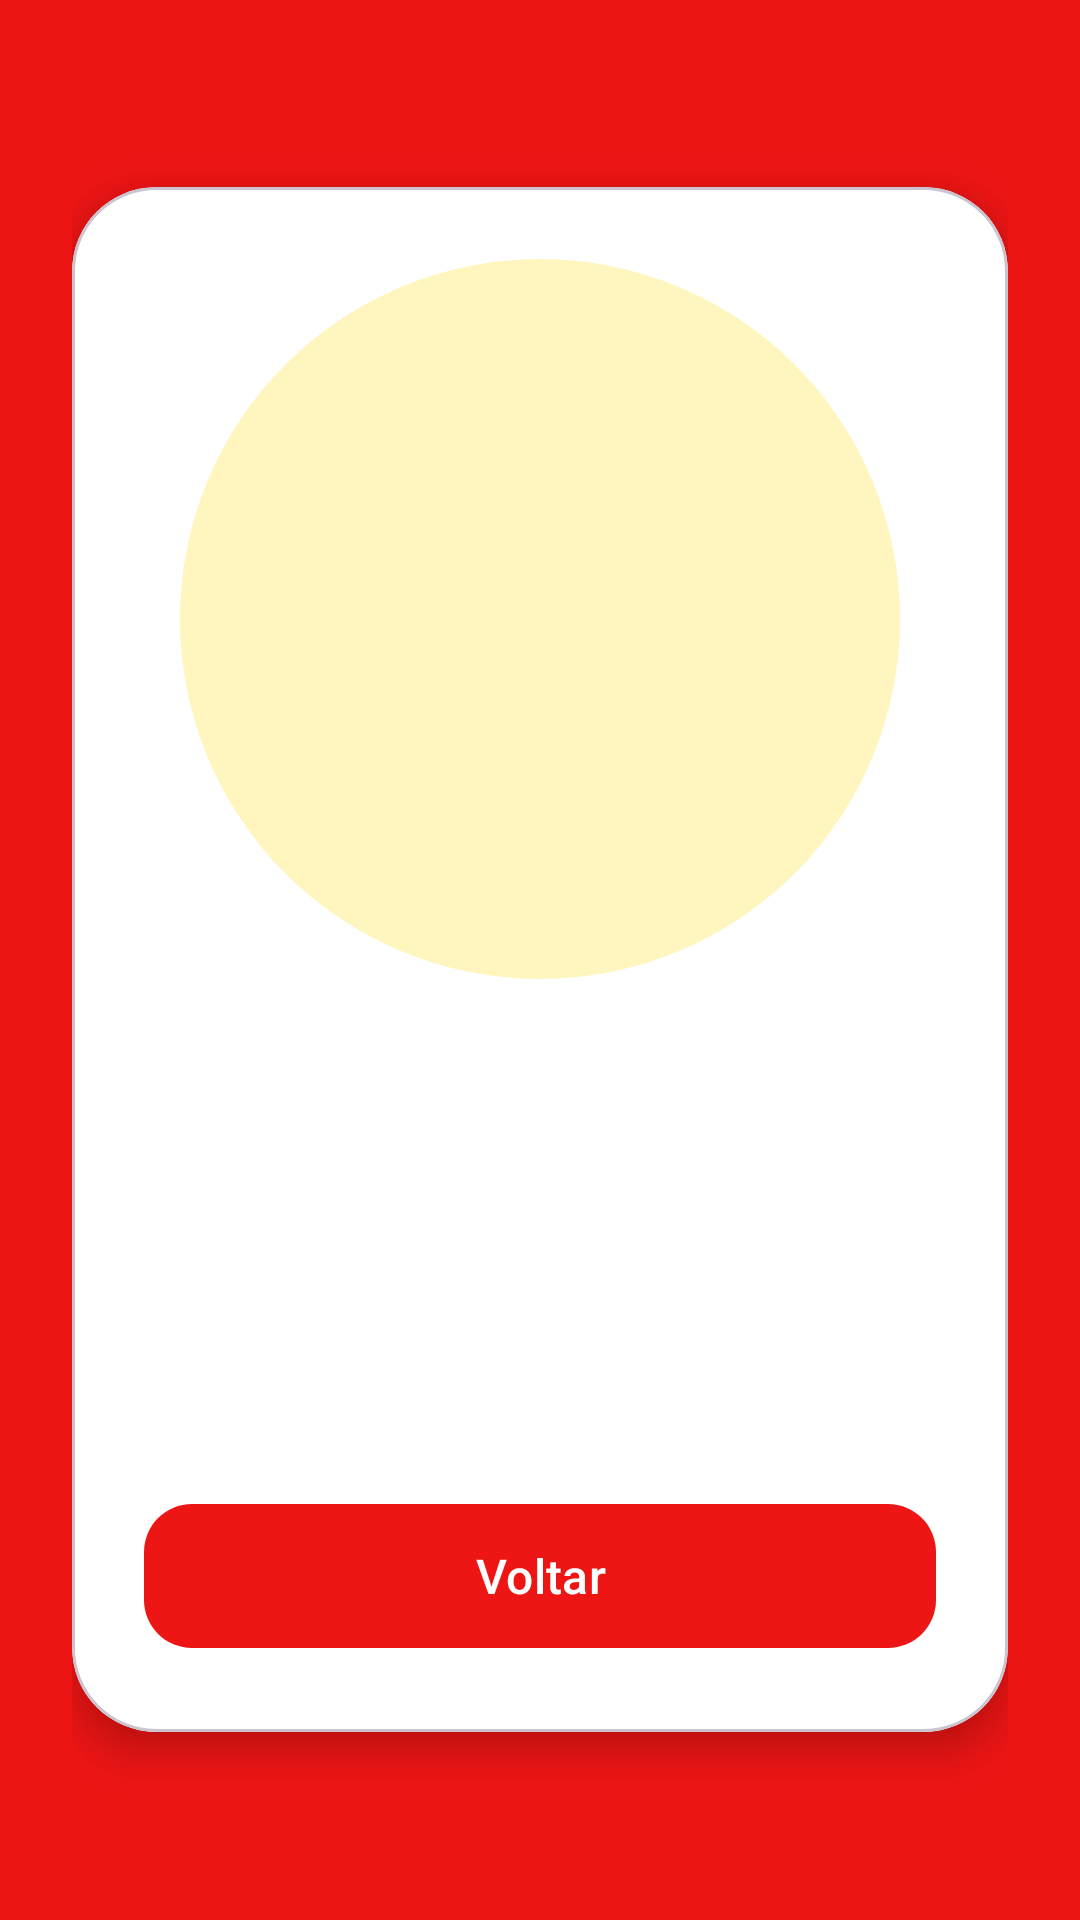

Reconstruct the res/layout file that produces this screen, plus the resources it refers to.
<!-- AndroidManifest.xml: application theme Theme.Pokedex -->
<!-- res/layout/activity_detalhes.xml -->
<?xml version="1.0" encoding="utf-8"?>
<LinearLayout xmlns:android="http://schemas.android.com/apk/res/android" xmlns:app="http://schemas.android.com/apk/res-auto" android:layout_width="match_parent" android:layout_height="match_parent" android:background="@color/pokemon_red" android:fitsSystemWindows="true" android:orientation="vertical">
    
    <ScrollView android:layout_width="match_parent" android:layout_height="0dp" android:layout_weight="1" android:fillViewport="true">
        <LinearLayout android:layout_width="match_parent" android:layout_height="wrap_content" android:gravity="center" android:orientation="vertical" android:padding="24dp">
            <com.google.android.material.card.MaterialCardView android:layout_width="match_parent" android:layout_height="wrap_content" app:cardBackgroundColor="@color/white" app:cardCornerRadius="28dp" app:cardElevation="8dp">
                
                <LinearLayout android:layout_width="match_parent" android:layout_height="wrap_content" android:gravity="center_horizontal" android:orientation="vertical" android:padding="24dp">
                    <ImageView android:id="@+id/imgPokemon" android:layout_width="240dp" android:layout_height="240dp" android:background="@drawable/bg_circle_image" android:contentDescription="@string/desc_imagem_pokemon" android:padding="16dp" android:scaleType="fitCenter"/>
                    <TextView android:id="@+id/txtNome" android:layout_width="match_parent" android:layout_height="wrap_content" android:layout_marginTop="20dp" android:gravity="center" android:textColor="@color/pokemon_dark" android:textSize="30sp" android:textStyle="bold"/>
                    <TextView android:id="@+id/txtTipo" android:layout_width="wrap_content" android:layout_height="wrap_content" android:layout_marginTop="10dp" android:background="@drawable/bg_tipo" android:paddingStart="18dp" android:paddingTop="6dp" android:paddingEnd="18dp" android:paddingBottom="6dp" android:textSize="14sp" android:textStyle="bold"/>
                    <TextView android:id="@+id/txtDescricao" android:layout_width="match_parent" android:layout_height="wrap_content" android:layout_marginTop="20dp" android:gravity="center" android:textColor="@color/text_secondary" android:textSize="16sp"/>
                    <com.google.android.material.button.MaterialButton android:id="@+id/btnVoltar" android:layout_width="match_parent" android:layout_height="56dp" android:layout_marginTop="28dp" android:text="@string/detalhes_voltar" android:textSize="16sp" app:cornerRadius="16dp"/>
                </LinearLayout>
            </com.google.android.material.card.MaterialCardView>
        </LinearLayout>
    </ScrollView>
</LinearLayout>
<!-- resources referenced by this layout -->
<resources>
  <color name="pokemon_dark">#222224</color>
  <color name="pokemon_red">#EE1515</color>
  <color name="text_secondary">#5F6368</color>
  <color name="white">#FFFFFF</color>
  <!-- drawable bg_circle_image (drawable) -->
  <?xml version="1.0" encoding="utf-8"?>
  <shape xmlns:android="http://schemas.android.com/apk/res/android"
      android:shape="oval">
      <solid android:color="@color/pokemon_yellow_light" />
  </shape>
  <!-- drawable bg_tipo (drawable) -->
  <?xml version="1.0" encoding="utf-8"?>
  <shape xmlns:android="http://schemas.android.com/apk/res/android"
      android:shape="rectangle">
      <solid android:color="@color/white" />
      <corners android:radius="50dp" />
  </shape>
  <string name="desc_imagem_pokemon">Imagem do Pokémon</string>
  <string name="detalhes_voltar">Voltar</string>
  <style name="Theme.Pokedex" parent="Base.Theme.PokemonApp" />
  <color name="pokemon_yellow_light">#FFF6BF</color>
  <style name="Base.Theme.PokemonApp" parent="Theme.Material3.Light.NoActionBar">
          <item name="colorPrimary">@color/pokemon_red</item>
          <item name="colorOnPrimary">@color/white</item>
          <item name="colorSecondary">@color/pokemon_blue</item>
          <item name="colorOnSecondary">@color/white</item>
          <item name="colorTertiary">@color/pokemon_yellow</item>
          <item name="colorOnTertiary">@color/pokemon_dark</item>
          <item name="android:colorBackground">@color/pokedex_background</item>
          <item name="android:statusBarColor" tools:targetApi="l">@color/pokedex_background</item>
          <item name="android:windowLightStatusBar">true</item>
      </style>
  <color name="pokemon_blue">#3B4CCA</color>
  <color name="pokemon_yellow">#FFDE00</color>
  <color name="pokedex_background">#EEF5FA</color>
</resources>
